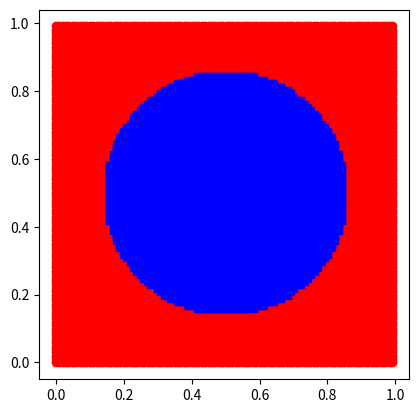

Write the Python code that produced this figure.
import matplotlib.pyplot as plt
p = []
xr = []
yr = []
xc = []
yc = []
f = open("pruebaArea.txt", "w+")
for i in range(100):
	for j in range(100):
		if pow(i-50,2) + pow(j-50,2) < 1225:
			string = str(i/5.0)+" "+str(j/5.0)+" "+str(-1) 
			f.write(string+"\n")
			print(string)
			xc += [i/100.0]
			yc += [j/100.0]
		else:
			string = str(i/5.0)+" "+str(j/5.0)+" "+str(1) 
			f.write(string+"\n")
			print(string)
			xr += [i/100.0]
			yr += [j/100.0]

plt.plot(xr, yr, 'ro')
plt.plot(xc, yc, 'bs')
plt.gca().set_aspect('equal', adjustable='box')
plt.show()
